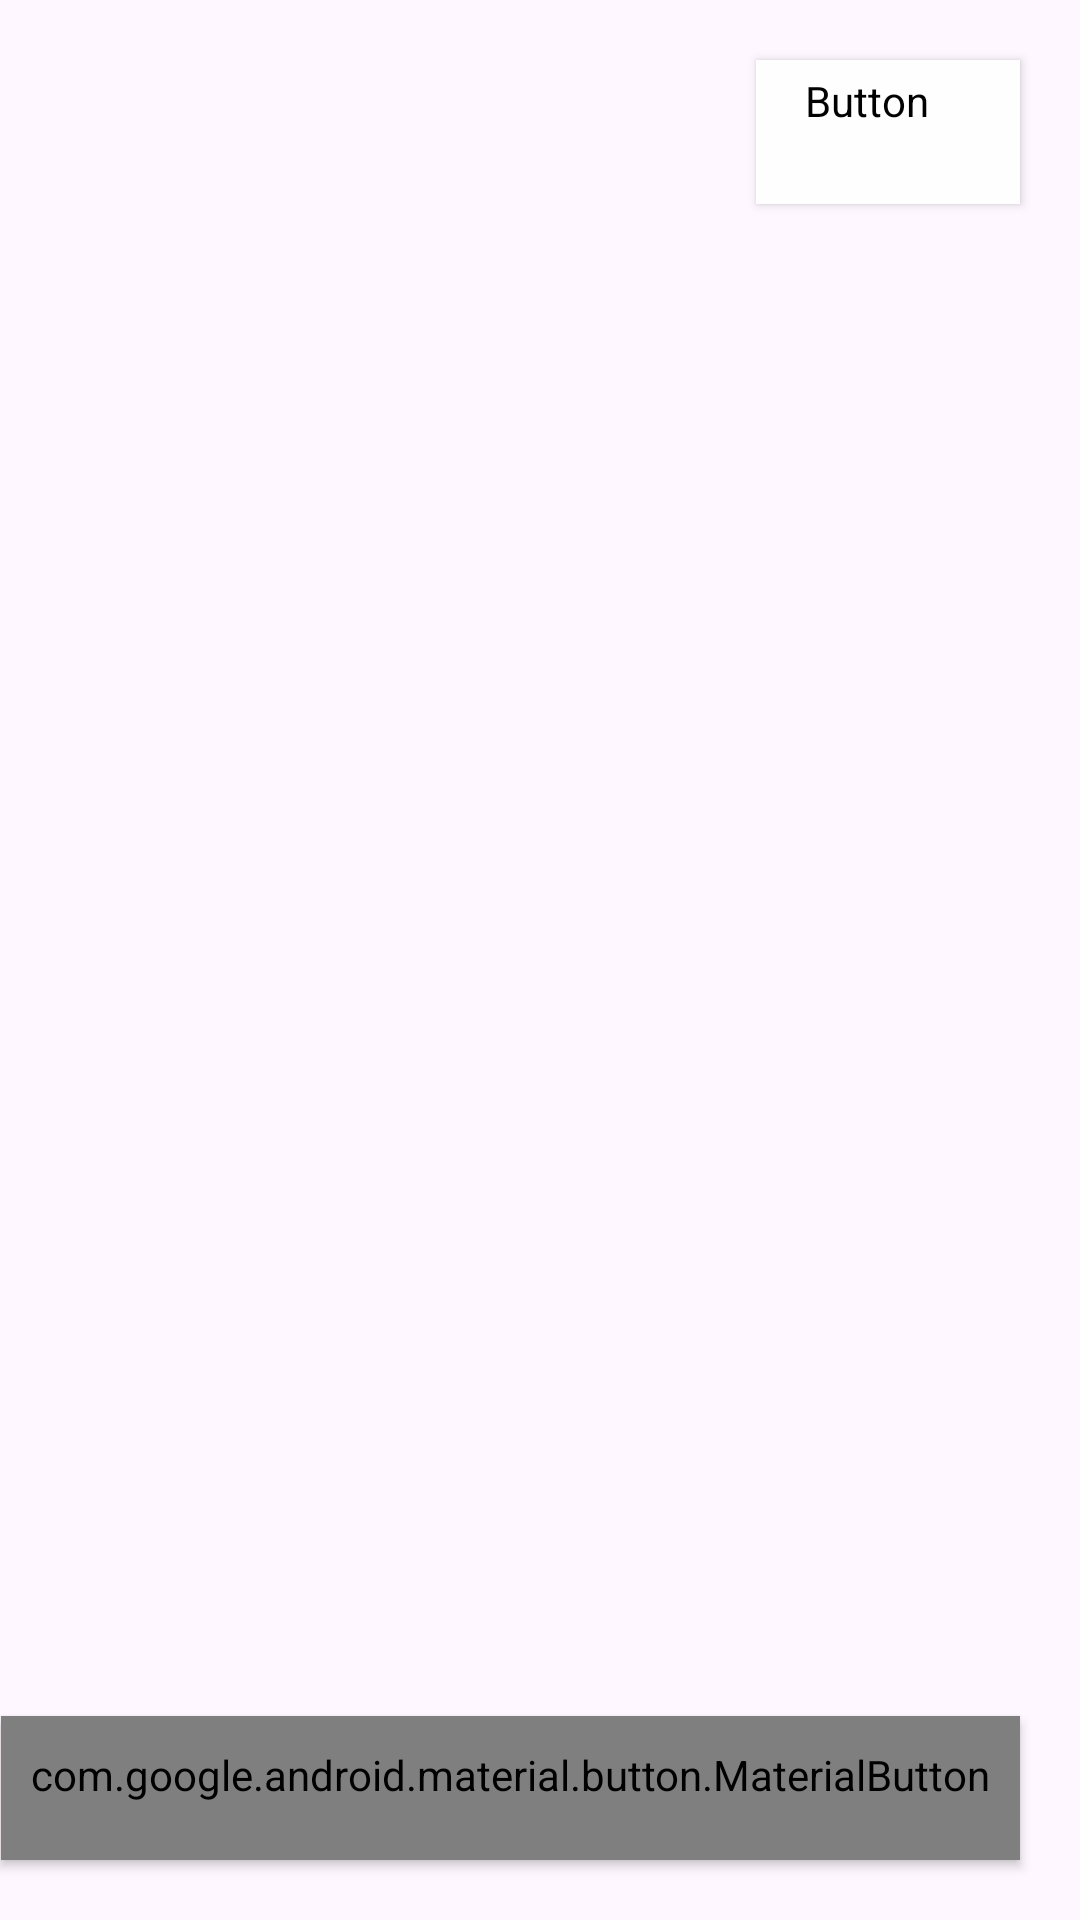

This screen was rendered from an Android layout file. Write that file and the resources it references.
<!-- AndroidManifest.xml: application theme Theme.Casha -->
<!-- res/layout/activity_onboarding_screen.xml -->
<?xml version="1.0" encoding="utf-8"?>
<androidx.constraintlayout.widget.ConstraintLayout xmlns:android="http://schemas.android.com/apk/res/android"
    xmlns:app="http://schemas.android.com/apk/res-auto"
    xmlns:tools="http://schemas.android.com/tools"
    android:layout_width="match_parent"
    android:layout_height="match_parent"
    tools:context=".OnboardingScreen">

    <Button
        android:id="@+id/skipBtn"
        style="@style/Widget.MaterialComponents.Button"
        android:backgroundTint="@color/white"
        android:layout_width="wrap_content"
        android:layout_height="wrap_content"
        android:layout_marginEnd="20dp"
        android:layout_marginTop="20dp"
        android:fontFamily="@font/poppins_medium"
        android:text="Skip"
        android:textColor="@color/black"
        android:textAllCaps="true"
        android:textSize="16sp"
        app:layout_constraintEnd_toEndOf="parent"
        app:layout_constraintTop_toTopOf="parent" />

    <com.google.android.material.button.MaterialButton
        android:id="@+id/btnNextOn"
        style="@style/Widget.MaterialComponents.Button"
        android:layout_width="wrap_content"
        android:layout_height="wrap_content"
        android:text="Next"
        android:textAllCaps="false"
        android:textSize="14sp"
        android:padding="10dp"
        android:fontFamily="@font/poppins_semibold"
        app:tint="@null"
        app:cornerRadius="10dp"
        android:layout_marginEnd="20dp"
        android:layout_marginBottom="20dp"
        app:layout_constraintEnd_toEndOf="parent"
        app:layout_constraintBottom_toBottomOf="parent"
        app:backgroundTint="@color/primary_second"
        />
    
    <androidx.viewpager2.widget.ViewPager2
        android:id="@+id/vpOnboard"
        android:layout_width="match_parent"
        android:layout_height="match_parent"/>

    <LinearLayout
        android:id="@+id/onboardIndicator"
        android:layout_width="0dp"
        android:layout_height="wrap_content"
        android:layout_marginHorizontal="20dp"
        android:orientation="horizontal"
        android:padding="15dp"
        app:layout_constraintBottom_toBottomOf="@id/btnNextOn"
        app:layout_constraintEnd_toStartOf="@id/btnNextOn"
        app:layout_constraintStart_toStartOf="parent"
        app:layout_constraintTop_toTopOf="@id/btnNextOn"
        />


</androidx.constraintlayout.widget.ConstraintLayout>
<!-- resources referenced by this layout -->
<resources>
  <color name="black">#131312</color>
  <color name="white">#FEFEFE</color>
  <style name="Theme.Casha" parent="Base.Theme.Casha" />
  <style name="Base.Theme.Casha" parent="Theme.Material3.DayNight.NoActionBar">
          <item name="android:statusBarColor">@android:color/transparent</item>
          <item name="cursorColor">@color/primary</item>
      </style>
  <color name="primary">#244C3C</color>
</resources>
